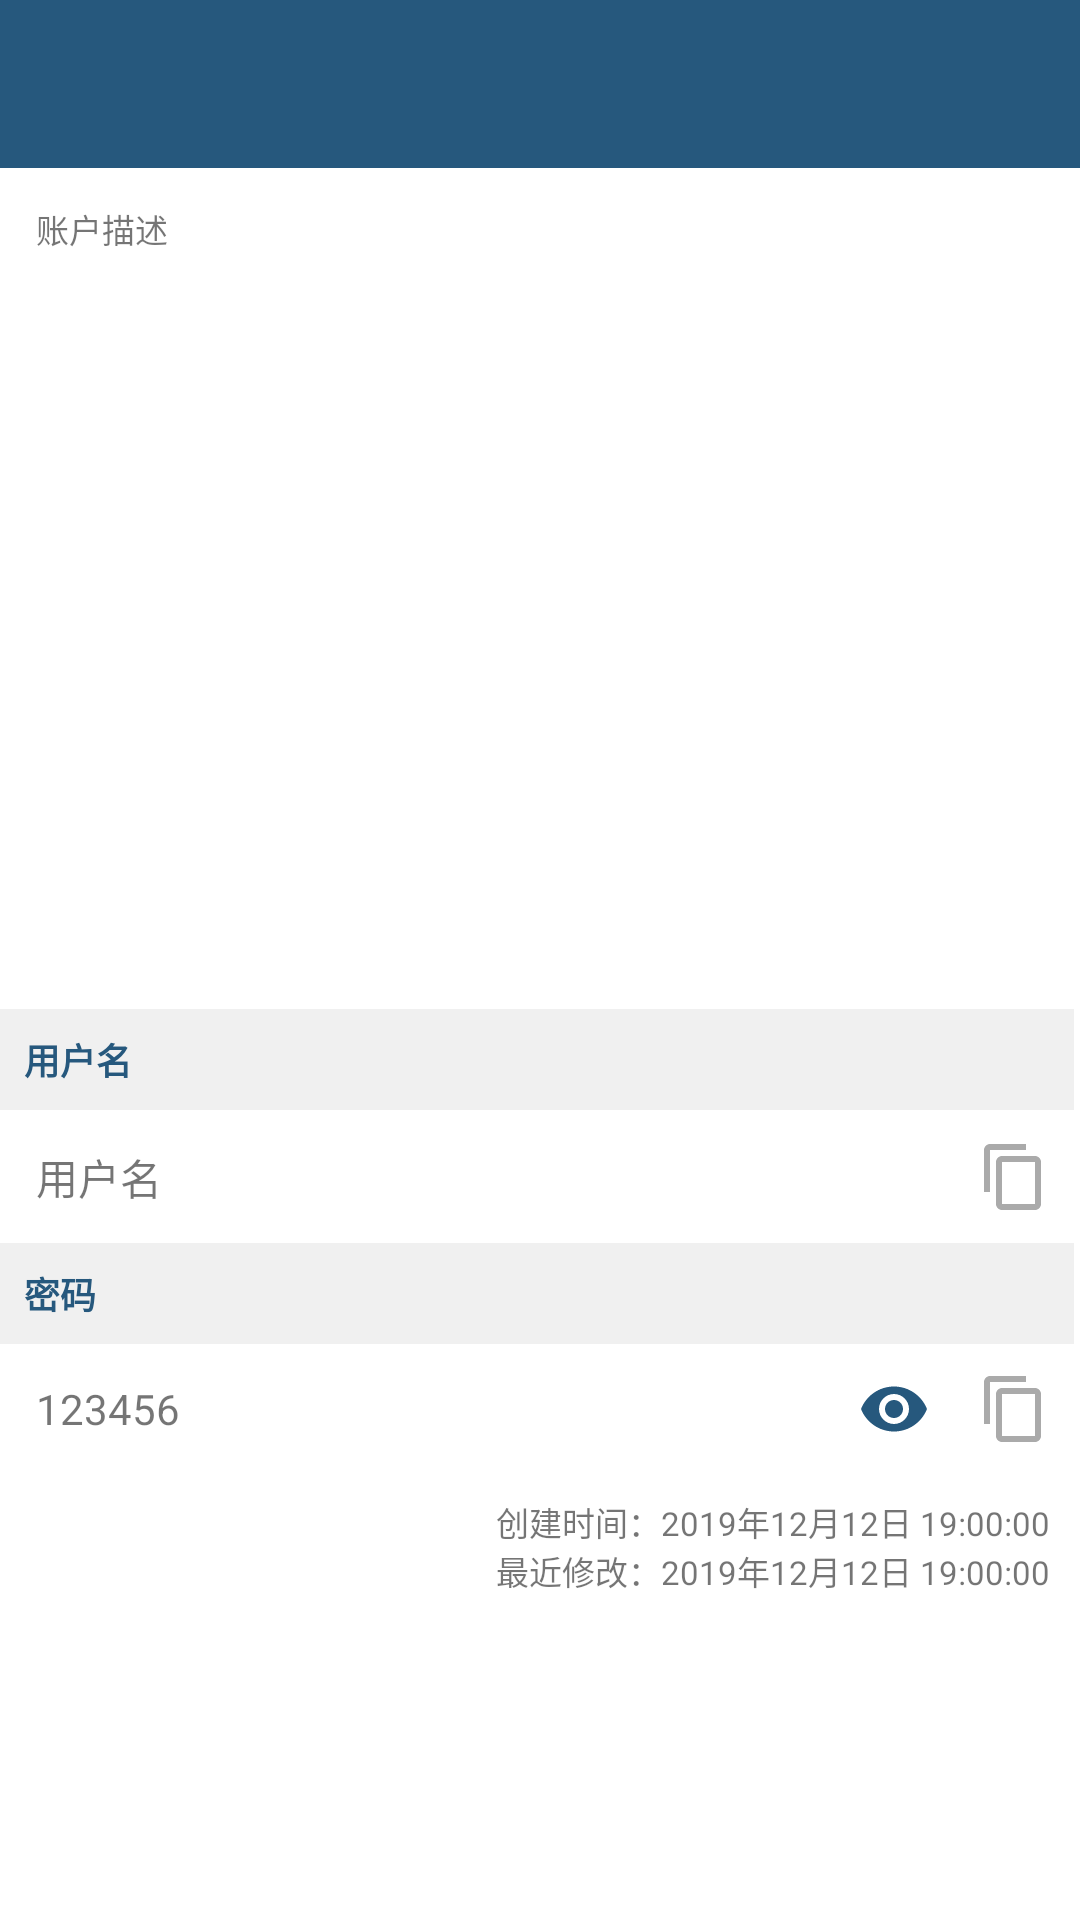

Android layout source for this screen:
<!-- AndroidManifest.xml: application theme AppTheme -->
<!-- res/layout/temp.xml -->
<?xml version="1.0" encoding="utf-8"?>
<LinearLayout xmlns:android="http://schemas.android.com/apk/res/android"
    xmlns:app="http://schemas.android.com/apk/res-auto"
    xmlns:tools="http://schemas.android.com/tools"
    android:layout_width="match_parent"
    android:layout_height="match_parent"
    android:orientation="vertical"
    tools:context=".details.ShowDetailsActivity">

    <android.support.v7.widget.Toolbar
        android:id="@+id/toolbar"
        style="@style/ToolBarStyle"
        app:titleTextColor="@android:color/white" />

    <android.support.v4.widget.NestedScrollView
        android:id="@+id/nestedSV"
        android:layout_width="match_parent"
        android:layout_height="match_parent"
        android:fadeScrollbars="false"
        android:scrollbarSize="2dp"
        android:scrollbarStyle="outsideInset"
        android:scrollbars="vertical">

        <LinearLayout
            android:id="@+id/linear_root"
            android:layout_width="match_parent"
            android:layout_height="wrap_content"
            android:orientation="vertical">
            <TextView
                android:id="@+id/account_discribe_TV"
                android:layout_width="match_parent"
                android:layout_height="wrap_content"
                android:layout_margin="12dp"
                android:text="账户描述"
                android:textColor="@color/titleTextColor"
                android:textSize="11sp" />
            <android.support.v4.view.ViewPager
                android:layout_width="match_parent"
                android:layout_height="240dp"
                android:id="@+id/extra_image_VP"/>











            <LinearLayout
                android:id="@+id/account_name_Group"
                android:layout_width="match_parent"
                android:layout_height="wrap_content"
                android:orientation="vertical">

                <TextView
                    android:id="@+id/account_name_title_TV"
                    style="@style/RecordItemTitleTextViewStyle"
                    android:text="用户名" />

                <LinearLayout
                    android:layout_width="match_parent"
                    android:layout_height="wrap_content"
                    android:orientation="horizontal">

                    <TextView
                        android:id="@+id/account_name_TV"
                        android:layout_width="0dp"
                        android:layout_height="wrap_content"
                        android:layout_weight="1"
                        android:padding="12dp"
                        android:text="用户名"
                        android:textIsSelectable="true" />

                    <ImageButton
                        android:id="@+id/copy_account_name"
                        android:layout_width="wrap_content"
                        android:layout_height="match_parent"
                        android:background="@android:color/transparent"
                        android:paddingStart="8dp"
                        android:paddingEnd="8dp"
                        android:src="@drawable/copy_24dp" />
                </LinearLayout>
            </LinearLayout>

            <LinearLayout
                android:id="@+id/account_PWD_Group"
                android:layout_width="match_parent"
                android:layout_height="wrap_content"
                android:orientation="vertical">

                <TextView
                    android:id="@+id/account_PWD_title_TV"
                    style="@style/RecordItemTitleTextViewStyle"
                    android:text="密码" />

                <LinearLayout
                    android:layout_width="match_parent"
                    android:layout_height="wrap_content"
                    android:orientation="horizontal">

                    <TextView
                        android:id="@+id/account_pwd_TV"
                        android:layout_width="0dp"
                        android:layout_height="wrap_content"
                        android:layout_weight="1"
                        android:padding="12dp"
                        android:text="123456"
                        android:textIsSelectable="true" />

                    <ImageButton
                        android:id="@+id/show_account_pwd"
                        android:layout_width="wrap_content"
                        android:layout_height="match_parent"
                        android:background="@android:color/transparent"
                        android:paddingStart="8dp"
                        android:paddingEnd="8dp"
                        android:src="@drawable/eye_24dp" />

                    <ImageButton
                        android:id="@+id/copy_account_pwd"
                        android:layout_width="wrap_content"
                        android:layout_height="match_parent"
                        android:background="@android:color/transparent"
                        android:paddingStart="8dp"
                        android:paddingEnd="8dp"
                        android:src="@drawable/copy_24dp" />
                </LinearLayout>
            </LinearLayout>

            <android.support.v7.widget.RecyclerView
                android:id="@+id/extra_text_RLV"
                android:layout_width="match_parent"
                android:layout_height="wrap_content" />
            <TextView
                android:id="@+id/record_time_TV"
                android:layout_width="match_parent"
                android:layout_height="wrap_content"
                android:gravity="end"
                android:paddingTop="8dp"
                android:paddingEnd="8dp"
                android:text="创建时间：2019年12月12日 19:00:00"
                android:textColor="@color/titleTextColor"
                android:textSize="11sp" />

            <TextView
                android:id="@+id/modify_time_TV"
                android:layout_width="match_parent"
                android:layout_height="wrap_content"
                android:gravity="end"
                android:paddingEnd="8dp"
                android:paddingBottom="8dp"
                android:text="最近修改：2019年12月12日 19:00:00"
                android:textColor="@color/titleTextColor"
                android:textSize="11sp" />
        </LinearLayout>
    </android.support.v4.widget.NestedScrollView>
</LinearLayout>
<!-- resources referenced by this layout -->
<resources>
  <!-- drawable copy_24dp (drawable) -->
  <?xml version="1.0" encoding="UTF-8" standalone="no"?>
  <vector xmlns:android="http://schemas.android.com/apk/res/android" android:height="24dp" android:viewportHeight="24.0" android:viewportWidth="24.0" android:width="24dp">
      <path android:fillColor="@android:color/darker_gray" android:pathData="M16,1L4,1c-1.1,0 -2,0.9 -2,2v14h2L4,3h12L16,1zM19,5L8,5c-1.1,0 -2,0.9 -2,2v14c0,1.1 0.9,2 2,2h11c1.1,0 2,-0.9 2,-2L21,7c0,-1.1 -0.9,-2 -2,-2zM19,21L8,21L8,7h11v14z"/>
  </vector>
  <!-- drawable eye_24dp (drawable) -->
  <?xml version="1.0" encoding="UTF-8" standalone="no"?>
  <vector xmlns:android="http://schemas.android.com/apk/res/android" android:height="24dp" android:viewportHeight="24.0" android:viewportWidth="24.0" android:width="24dp">
      <path android:fillColor="@color/colorTitleText" android:pathData="M12,4.5C7,4.5 2.73,7.61 1,12c1.73,4.39 6,7.5 11,7.5s9.27,-3.11 11,-7.5c-1.73,-4.39 -6,-7.5 -11,-7.5zM12,17c-2.76,0 -5,-2.24 -5,-5s2.24,-5 5,-5 5,2.24 5,5 -2.24,5 -5,5zM12,9c-1.66,0 -3,1.34 -3,3s1.34,3 3,3 3,-1.34 3,-3 -1.34,-3 -3,-3z"/>
  </vector>
  <style name="RecordItemTitleTextViewStyle" parent="DialogTitleTextViewStyle">
          <item name="android:textSize">@dimen/textsize_S</item>
          <item name="android:background">@color/colorExtraTextTitleBG</item>
      </style>
  <style name="ToolBarStyle">
          <item name="android:layout_width">match_parent</item>
          <item name="android:layout_height">56dp</item>
          <item name="android:background">@color/colorPrimary</item>
      </style>
  <style name="AppTheme" parent="Theme.MaterialComponents.Light.NoActionBar">
          
          <item name="colorPrimary">@color/colorPrimary</item>
          <item name="colorPrimaryDark">@color/colorPrimaryDark</item>
          <item name="colorAccent">@color/colorAccent</item>
      </style>
  <color name="colorTitleText">@color/colorPrimary</color>
  <style name="DialogTitleTextViewStyle">
          <item name="android:layout_width">match_parent</item>
          <item name="android:layout_height">wrap_content</item>
          <item name="android:drawablePadding">@dimen/padding_M</item>
          <item name="android:paddingTop">@dimen/padding_M</item>
          <item name="android:paddingBottom">@dimen/padding_M</item>
          <item name="android:paddingStart">@dimen/padding_M</item>
          <item name="android:paddingEnd">@dimen/padding_M</item>
          <item name="android:textSize">@dimen/textsize_L</item>
          <item name="android:textStyle">bold</item>
          <item name="android:textColor">@color/colorTitleText</item>
      </style>
  <dimen name="textsize_S">12sp</dimen>
  <color name="colorExtraTextTitleBG">#f0f0f0</color>
  <color name="colorPrimary">#26587d</color>
  <color name="colorPrimaryDark">#26587d</color>
  <color name="colorAccent">#9eaad4</color>
  <dimen name="padding_M">8dp</dimen>
  <dimen name="textsize_L">20sp</dimen>
</resources>
